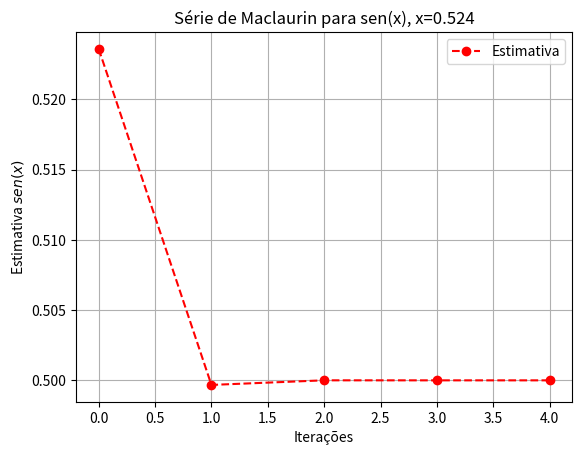
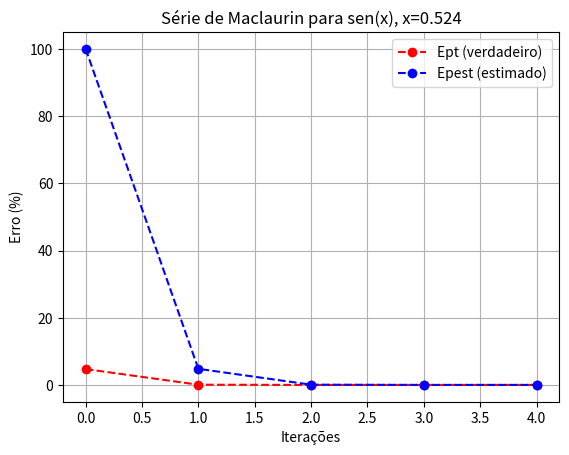
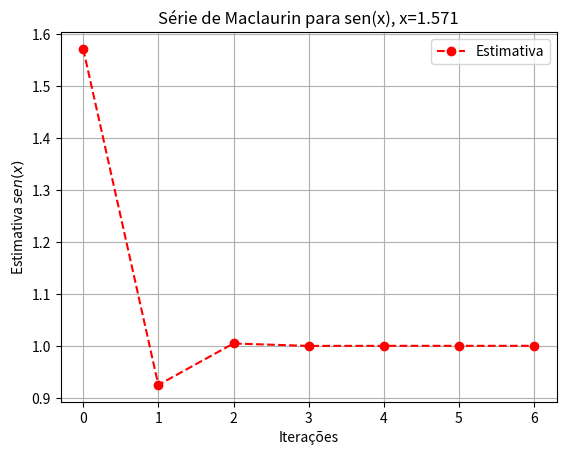
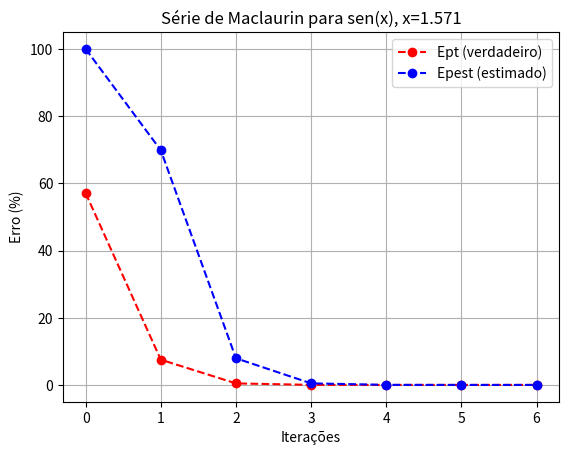
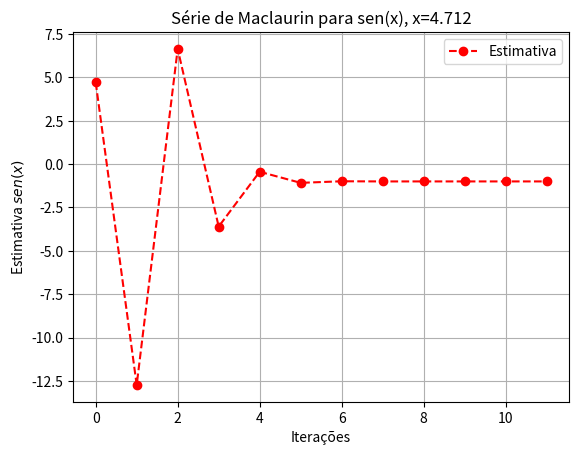
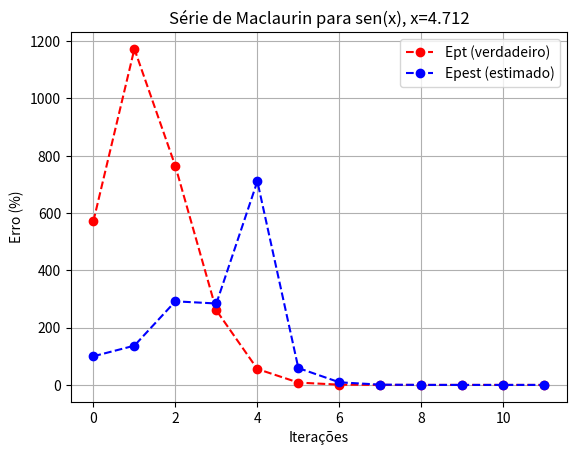

Write the Python code that produced these figures, in order.
import numpy as np
import matplotlib.pyplot as plt
import math as math

# criterio de parada SCARVOROUGHT, 1966
na = 6
Eppara = 0.5*10**(2-na)
print("Valor de Eppara:", Eppara)

def serieMacSen(x, n):
    return ((-1)**n)*(x**(2*n+1))/math.factorial(2*n+1)

XVALORES = [math.pi/6, math.pi/2, 3*math.pi/2]

for x in XVALORES:

    u = math.sin(x)
    print("Valor de x:", x, " Valor de u:", u)

    soma = 0
    Ept = 100
    Epest = 100
    i = 0
    ITERACAO = []
    SOMA = []
    EPT = []
    EPEST = []

    while Epest > Eppara:
        somaant = soma
        soma += serieMacSen(x, i)
        Ept = abs((u-soma)/u)*100

        if i == 0:
            Epest = 100
        else:
            Epest = abs((soma-somaant)/soma)*100

        ITERACAO.append(i)
        SOMA.append(soma)
        EPT.append(Ept)
        EPEST.append(Epest)
        i += 1

    print("Termos necessarios:", i)
    print("Soma final:", soma)

    plt.plot(ITERACAO, SOMA, '--or', label='Estimativa')
    plt.legend()
    plt.title(f'Série de Maclaurin para sen(x), x={x:.3f}')
    plt.xlabel('Iterações')
    plt.ylabel('Estimativa $sen(x)$')
    plt.grid()
    plt.show()

    plt.plot(ITERACAO, EPT, '--or', label='Ept (verdadeiro)')
    plt.plot(ITERACAO, EPEST, '--ob', label='Epest (estimado)')
    plt.legend()
    plt.title(f'Série de Maclaurin para sen(x), x={x:.3f}')
    plt.xlabel('Iterações')
    plt.ylabel('Erro (%)')
    plt.grid()
    plt.show()
